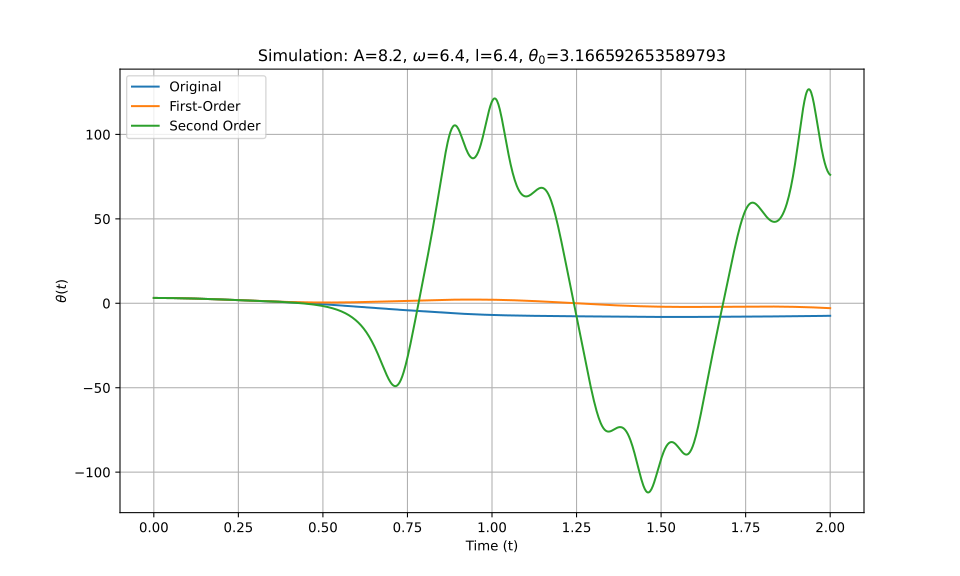

Values plotted in this chart, from the file beside it:
t_eval, Equation_1, Equation_2, Equation_3
0.0, 3.167, 3.167, 3.167
0.002002, 3.166, 3.166, 3.166
0.004004, 3.166, 3.166, 3.166
0.006006, 3.166, 3.166, 3.166
0.008008, 3.165, 3.165, 3.165
0.01001, 3.164, 3.164, 3.164
0.01201, 3.163, 3.163, 3.163
0.01401, 3.161, 3.161, 3.161
0.01602, 3.16, 3.16, 3.16
0.01802, 3.158, 3.158, 3.158
0.02002, 3.156, 3.156, 3.156
0.02202, 3.154, 3.154, 3.154
0.02402, 3.151, 3.151, 3.151
0.02603, 3.149, 3.149, 3.149
0.02803, 3.146, 3.146, 3.146
0.03003, 3.143, 3.143, 3.143
0.03203, 3.14, 3.14, 3.14
0.03403, 3.136, 3.136, 3.136
0.03604, 3.133, 3.133, 3.133
0.03804, 3.129, 3.129, 3.129
0.04004, 3.125, 3.125, 3.125
0.04204, 3.12, 3.12, 3.12
0.04404, 3.116, 3.116, 3.116
0.04605, 3.111, 3.111, 3.111
0.04805, 3.106, 3.106, 3.106
0.05005, 3.101, 3.101, 3.101
0.05205, 3.096, 3.096, 3.096
0.05405, 3.09, 3.091, 3.09
0.05606, 3.085, 3.085, 3.085
0.05806, 3.079, 3.079, 3.079
0.06006, 3.073, 3.073, 3.073
0.06206, 3.066, 3.067, 3.066
0.06406, 3.06, 3.06, 3.06
0.06607, 3.053, 3.054, 3.053
0.06807, 3.046, 3.047, 3.046
0.07007, 3.039, 3.04, 3.039
0.07207, 3.032, 3.033, 3.032
0.07407, 3.024, 3.025, 3.024
0.07608, 3.017, 3.018, 3.017
0.07808, 3.009, 3.01, 3.009
0.08008, 3.001, 3.002, 3.001
0.08208, 2.993, 2.994, 2.993
0.08408, 2.985, 2.985, 2.985
0.08609, 2.976, 2.977, 2.976
0.08809, 2.967, 2.968, 2.967
0.09009, 2.959, 2.959, 2.959
0.09209, 2.95, 2.95, 2.95
0.09409, 2.94, 2.941, 2.94
0.0961, 2.931, 2.932, 2.931
0.0981, 2.921, 2.922, 2.921
0.1001, 2.912, 2.912, 2.912
0.1021, 2.902, 2.902, 2.902
0.1041, 2.892, 2.892, 2.892
0.1061, 2.882, 2.882, 2.882
0.1081, 2.871, 2.872, 2.871
0.1101, 2.861, 2.861, 2.861
0.1121, 2.85, 2.85, 2.85
0.1141, 2.839, 2.839, 2.839
0.1161, 2.829, 2.828, 2.828
0.1181, 2.817, 2.817, 2.817
... 940 more rows
